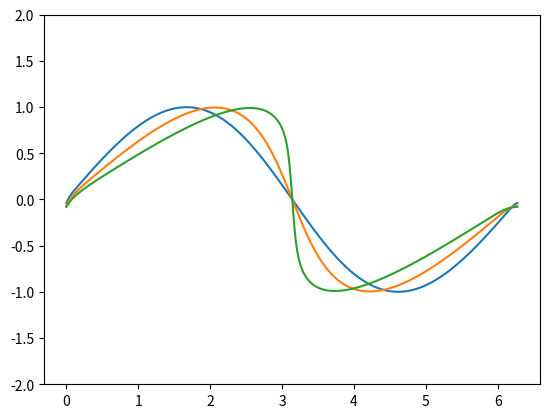

Reproduce this figure in Python.
import numpy as np
import matplotlib.pyplot as plt


nx = 512
nt = 1000
#dx = 2 * np.pi / (nx - 1)
dt = 1e-3
nu = 0.01

x = np.linspace(0, 2 * np.pi, nx, endpoint=False)  # Coordenada espacial en [0,2*pi)
t = np.arange(nt) * dt

dx = x[1]-x[0]

def solver_burgers(u, nu, dx, dt):
    """
    hace dif adelantadas 1D para Burgers con CC periódicas
    """
    Nx = len(u)
    Nt = len(u[0, :])
    for j in range(Nt - 1):
        u[0, j + 1] = (
                u[0, j]
                - dt / dx * 0.5 * u[0, j] * (u[1, j] - u[-1, j])
                + nu * dt / dx**2 * (u[-1, j] - 2*u[0, j] + u[1, j])
            )
        for i in range(1, Nx - 2):
            # ojo que a todo le estoy restando uno extra porque empiezo desde cero!
            u[i, j + 1] = (
                u[i, j]
                - dt / dx * 0.5 * u[i,j] * (u[i + 1, j] - u[i - 1, j])
                + nu * dt / dx**2 * (u[i - 1, j] - 2*u[i, j] + u[i + 1, j])
            )
        u[Nx - 2, j + 1] = (
                u[Nx - 2, j]
                - dt / dx * 0.5 * u[Nx - 2, j] * (u[Nx - 1, j] - u[Nx - 3, j])
                + nu * dt / dx**2 * (u[Nx - 3, j] - 2*u[Nx - 2, j] + u[Nx - 1, j])
            )
        u[Nx - 1, j + 1] = (
                u[Nx - 1, j]
                - dt / dx * 0.5 * u[Nx - 1, j] * (u[0, j] - u[Nx - 2, j])
                + nu * dt / dx**2 * (u[Nx - 2, j] - 2*u[Nx - 1, j] + u[0, j])
            )
        u[0, j + 1] = (
                u[Nx - 1, j]
                - dt / dx * 0.5 * u[Nx - 1, j] * (u[0, j] - u[Nx - 2, j])
                + nu * dt / dx**2 * (u[Nx - 2, j] - 2*u[Nx - 1, j] + u[0, j])
            )
    return u

u = np.zeros([nx, nt])
u[:, 0] = np.sin(x)  # alguna condicion inicial
#u[:, 0] = np.sin(3 * x) ** 2 + np.cos(2 * x)  # alguna condicion inicial
# func escalón
# u[:250, 0] = 0
# u[250:, 0] = 1e-3

U = solver_burgers(u, nu, dx, dt)

for tt in [100, 500, 999]:
    plt.plot(x, U[:, tt])
plt.ylim([-2, 2])
plt.show()
